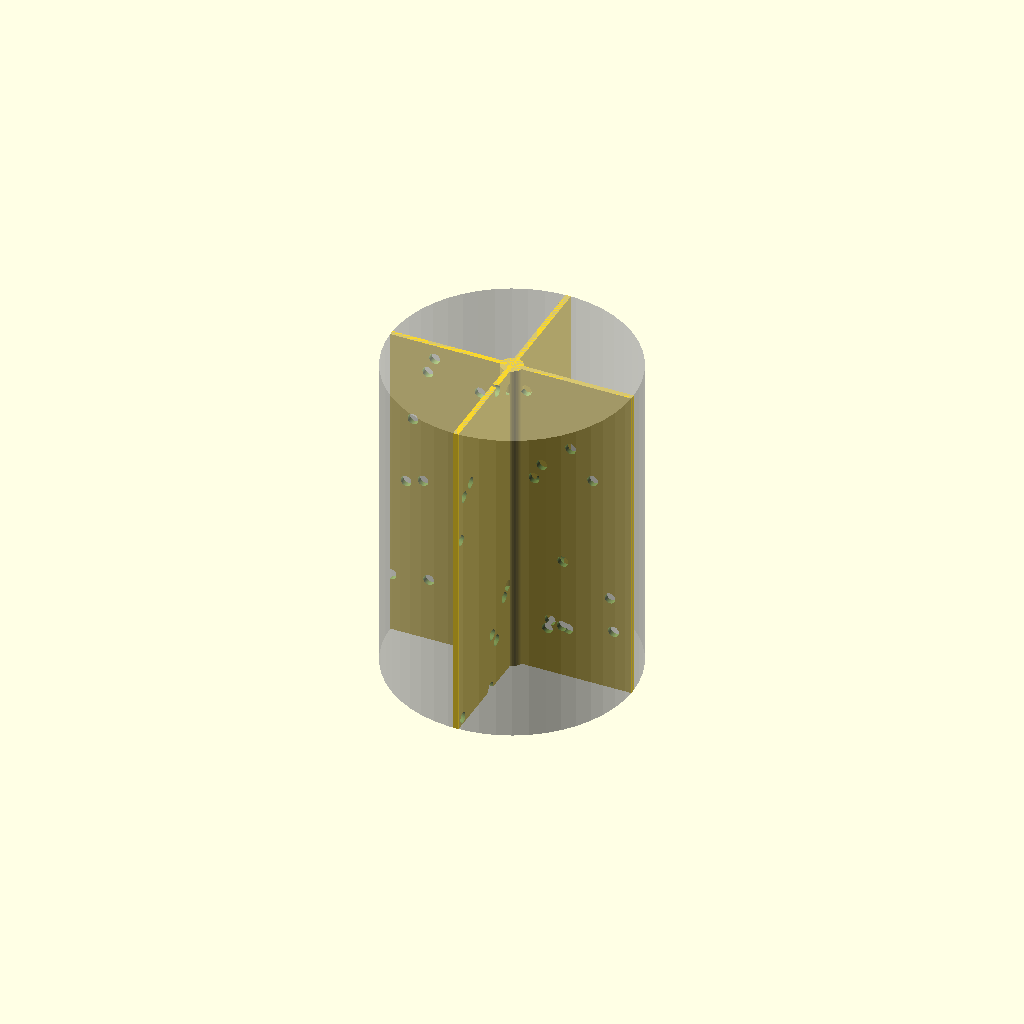
Cell 1: the model at its default parameters.
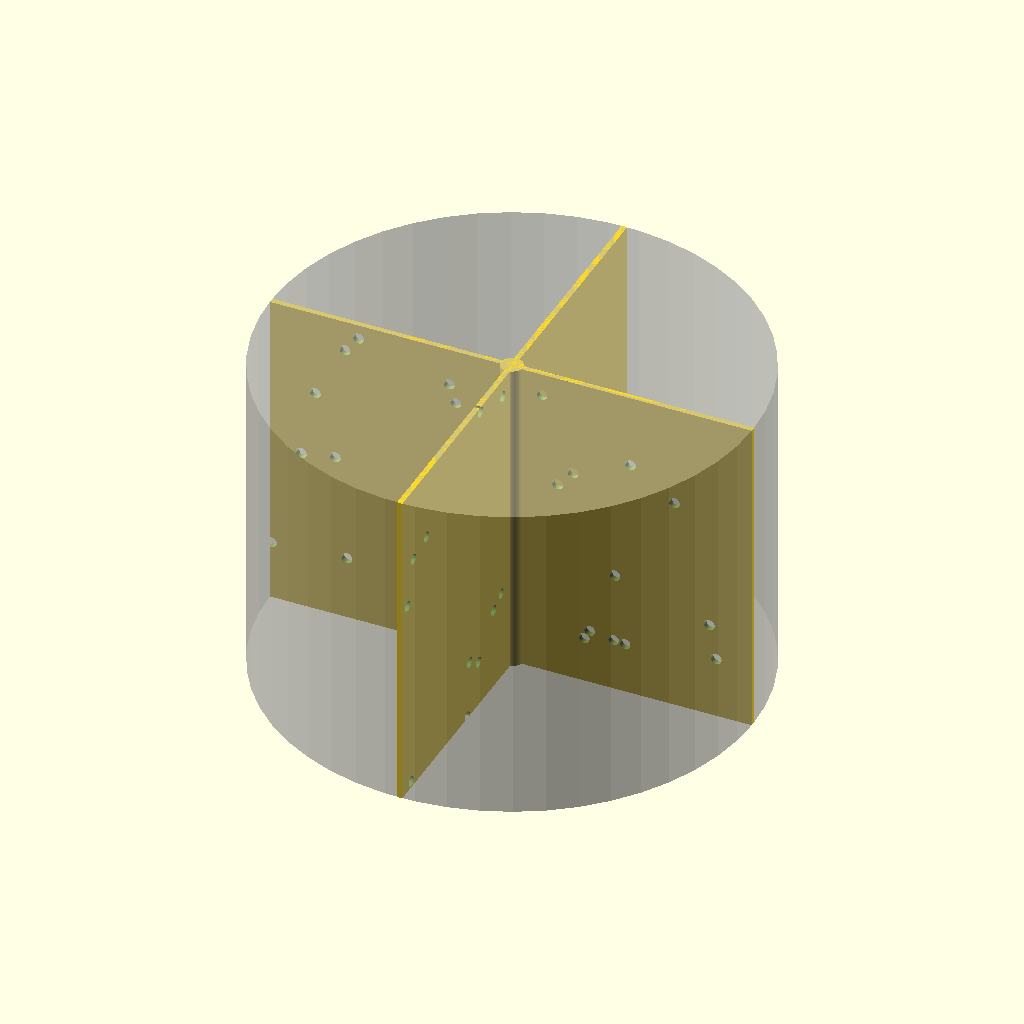
Cell 2: bucket_diameter = 222 (everything else at default).
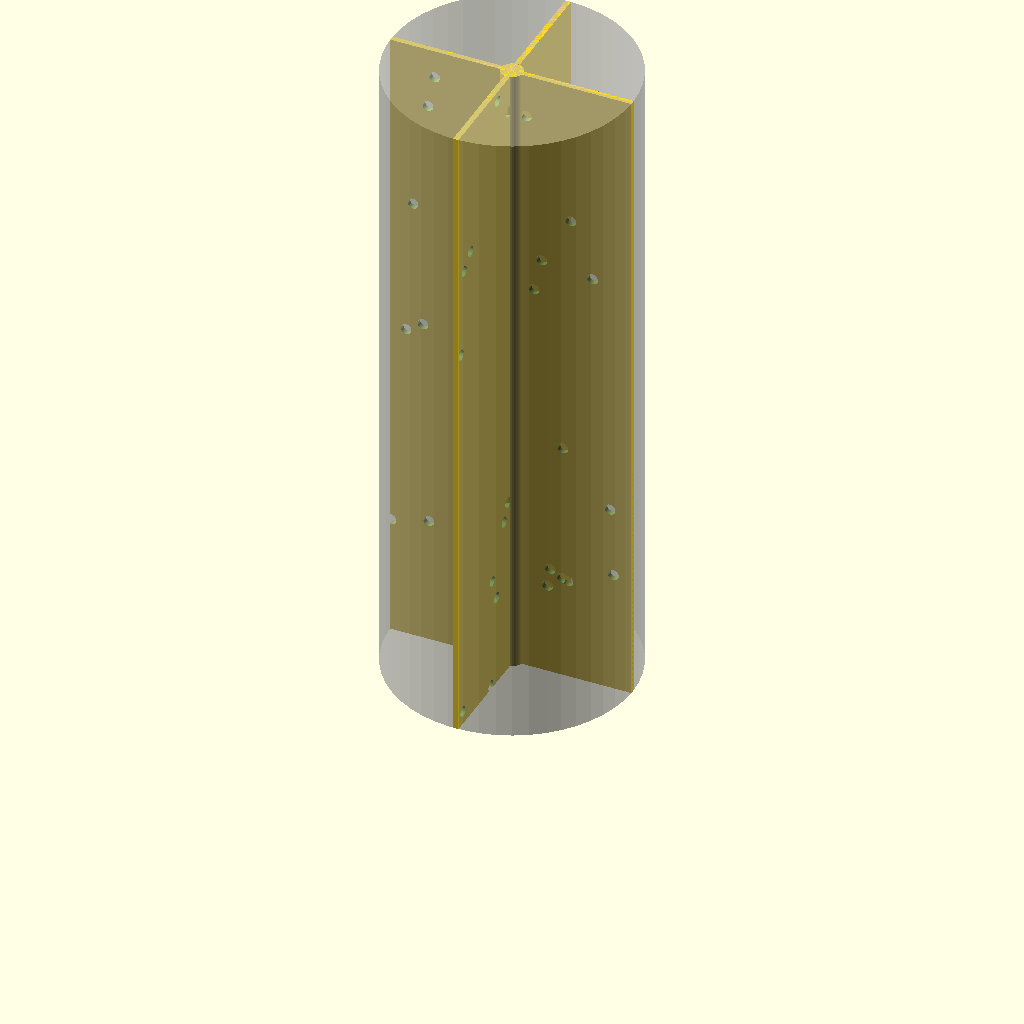
Cell 3 — bucket_height set to 300, the other parameters unchanged.
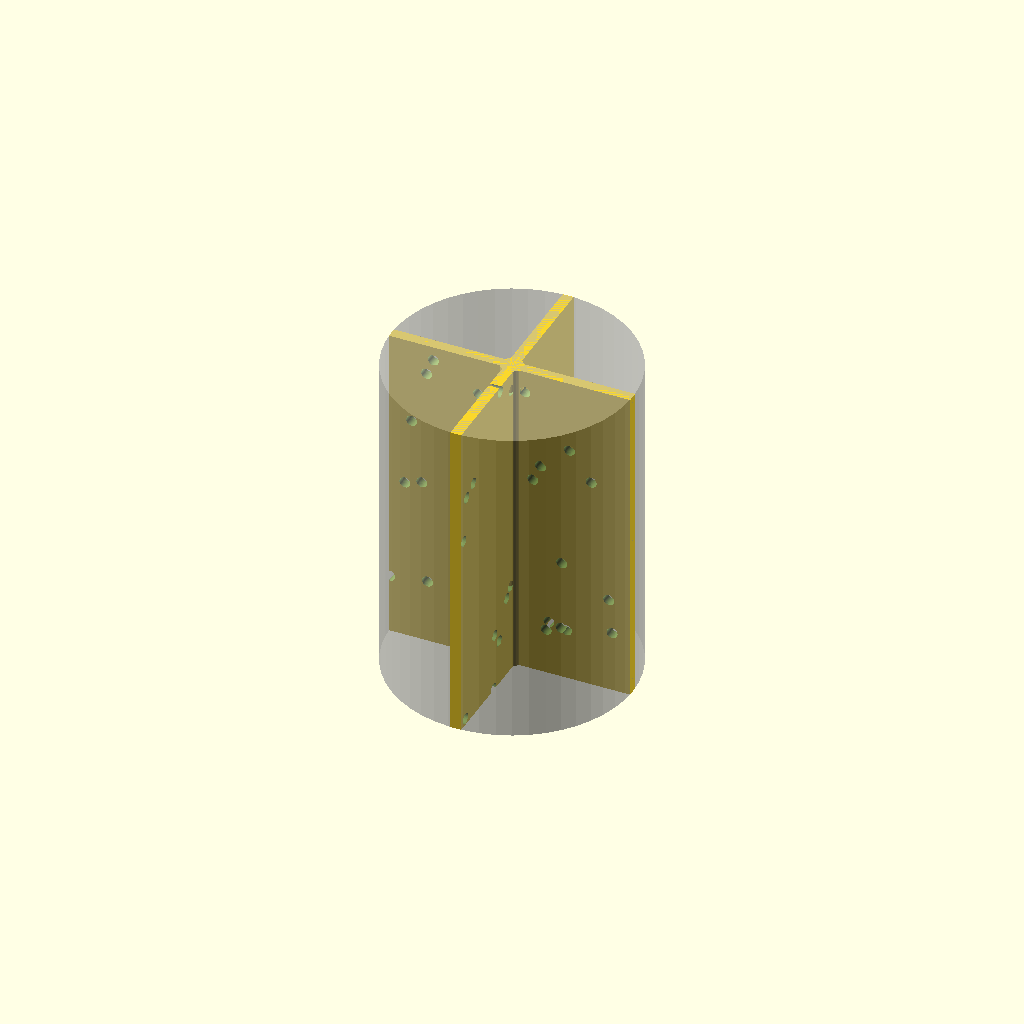
Cell 4: wall_thickness = 5 (everything else at default).
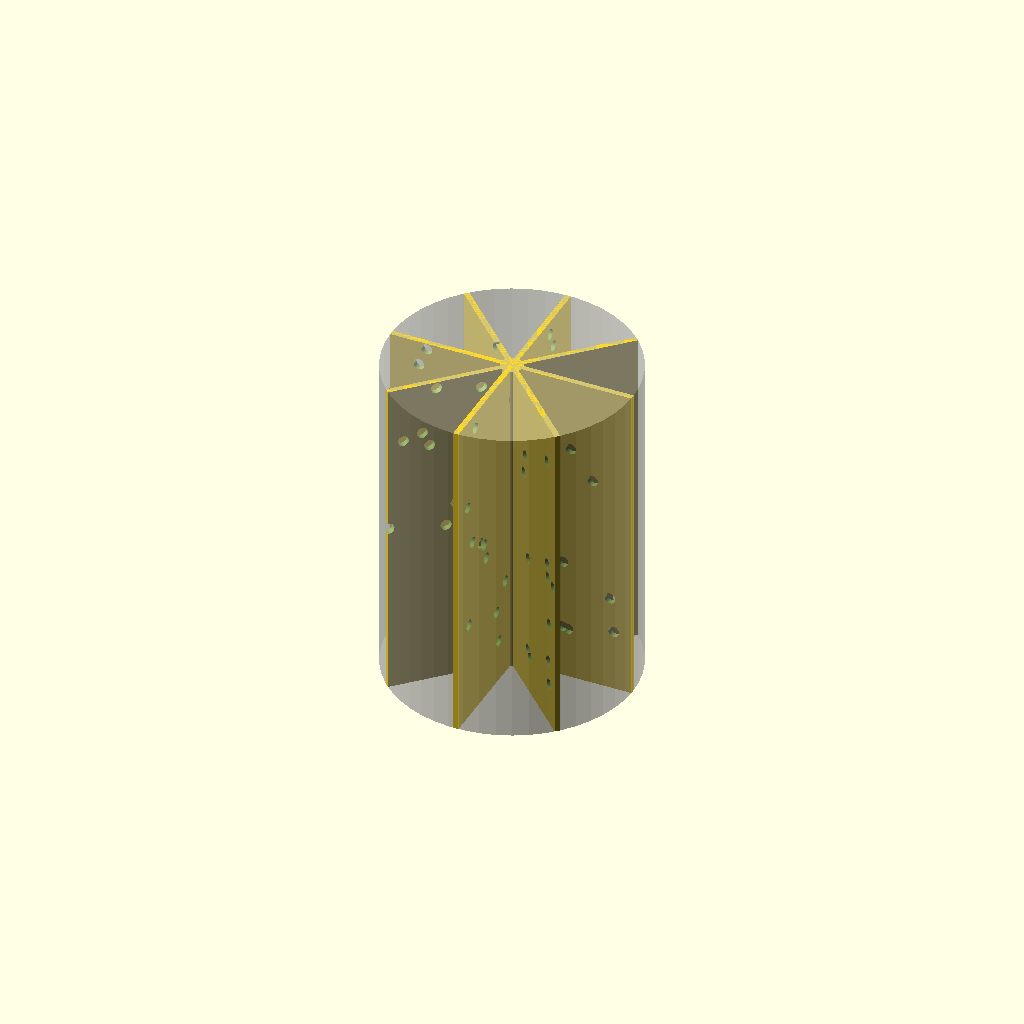
Cell 5: the same model with wall_count = 8.
All cells are drawn from one camera (rotation 55°, 0°, 25°, orthographic, colour scheme Cornfield), so only the parameter changes between them.
The OpenSCAD source (BucketSeparator.scad):
$fn = 50;

// --- Configuration Variables ---
bucket_diameter = 111;
bucket_height = 150;
wall_thickness = 2.5;
wall_count = 4;
hole_frequency = 12;
seed_value = 42;

module single_wall(unique_seed) {
    // position single wall: move out by radius/2 and up by height/2 since we draw it centered
    translate([bucket_diameter/4, 0, bucket_height/2]) {
        difference() {
            // wall
            cube([bucket_diameter/2, wall_thickness, bucket_height], center=true);           
            // generate random (seeded) holes to save some material
            for (h = [1 : hole_frequency]) {
                // horizontally from center to edges of the wall segment
                random_x = rands(-bucket_diameter/4, bucket_diameter/4, 1, unique_seed + h)[0];
                // vertically
                random_z = rands(-bucket_height/2,
                    bucket_height/2,
                    1,
                    unique_seed + h + 100)[0];
                translate([random_x, 0, random_z])
                    rotate([90, 0, 0])
                        cylinder(d=5, h=wall_thickness + 2, center=true);
            }         
        }
    }
}

// Bucket (only for visualization)
%cylinder(d=bucket_diameter, h=bucket_height);
// Central post for stability
cylinder(h=bucket_height, r=5);
// some walls, N=wall_count
for (i = [0 : wall_count - 1]) {
    rotate([0, 0, i * (360 / wall_count)])
        single_wall(unique_seed = seed_value + (i * 500));
}
Customizer parameters (derived from the source; name, type, default, range or options):
bucket_diameter: number, default 111
bucket_height: number, default 150
wall_thickness: number, default 2.5
wall_count: number, default 4
hole_frequency: number, default 12
seed_value: number, default 42
